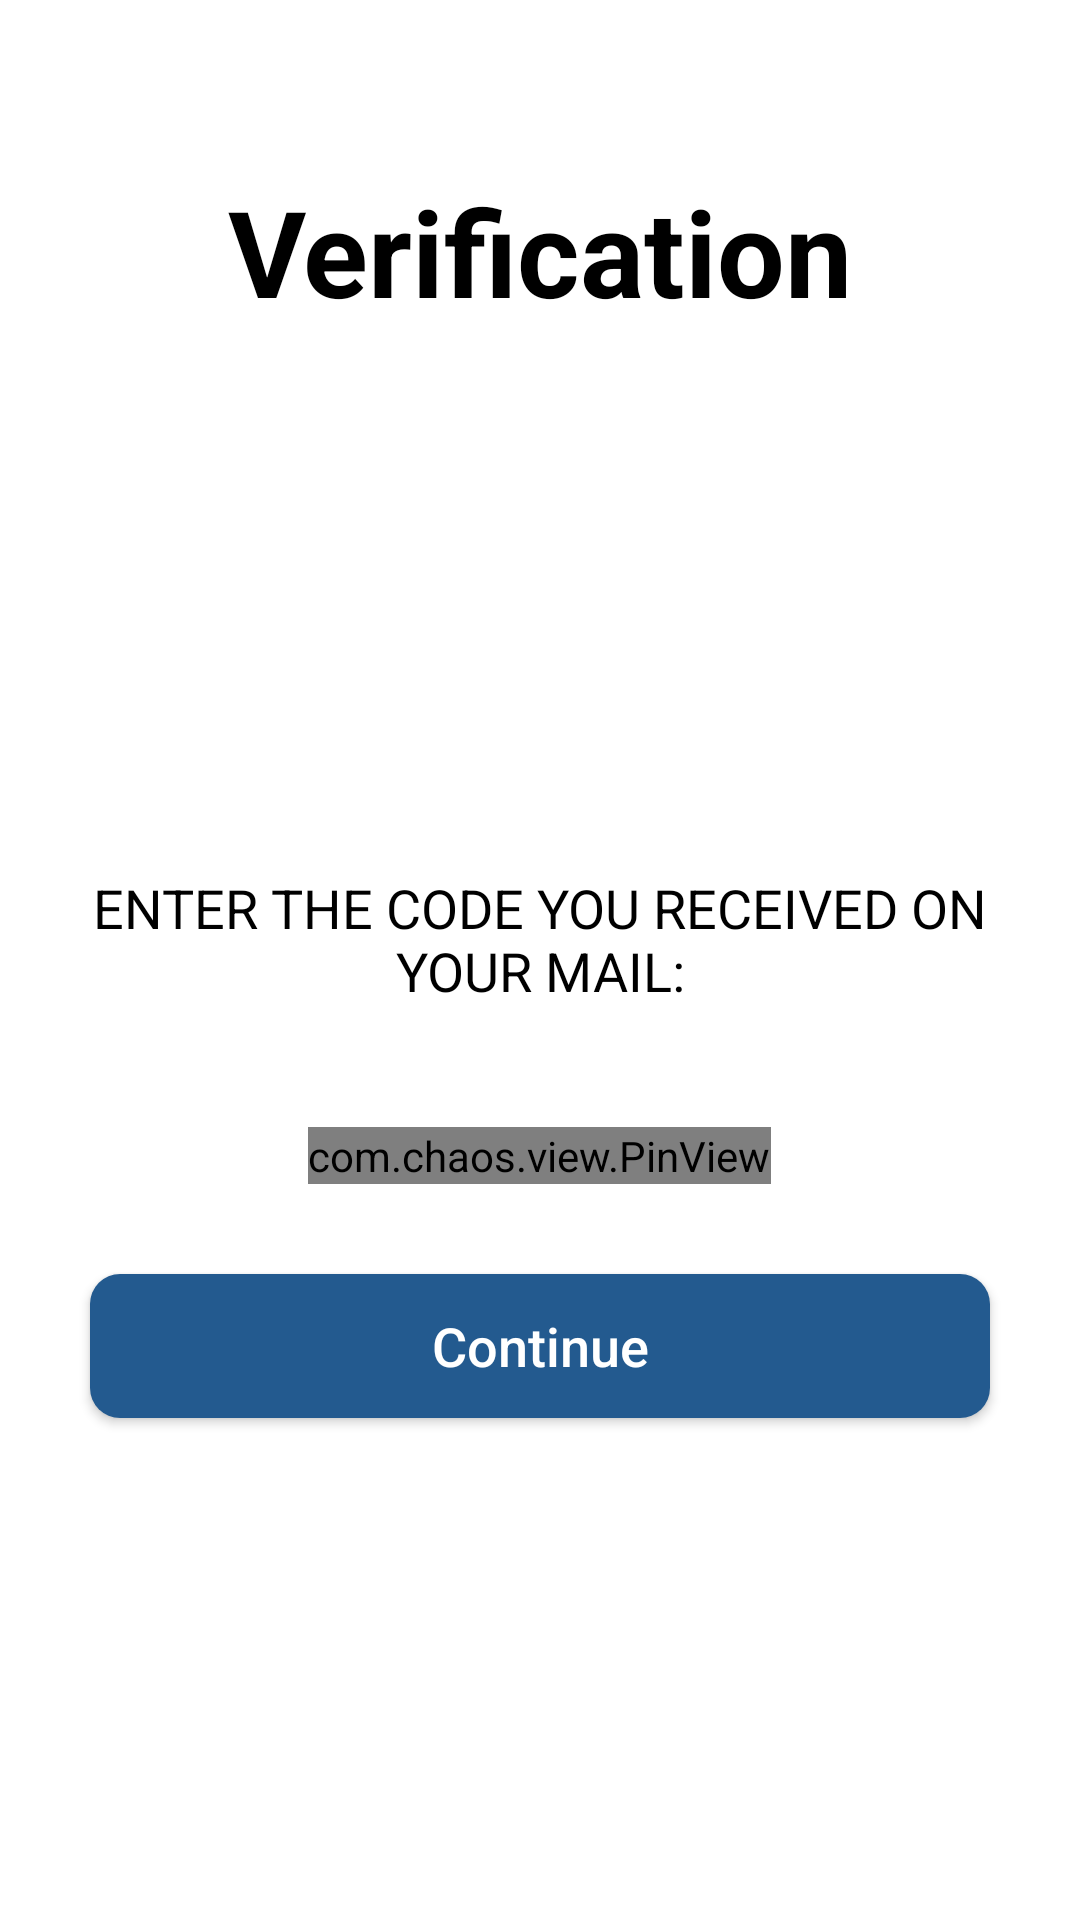

Android layout source for this screen:
<!-- AndroidManifest.xml: application theme Theme.AS_PRM_THIEN -->
<!-- res/layout/activity_otp_confirm.xml -->
<?xml version="1.0" encoding="utf-8"?>
<LinearLayout xmlns:android="http://schemas.android.com/apk/res/android"
    xmlns:app="http://schemas.android.com/apk/res-auto"
    xmlns:tools="http://schemas.android.com/tools"
    android:layout_width="match_parent"
    android:layout_height="match_parent"
    android:background="#FFFFFF"
    android:orientation="vertical"
    tools:context=".Login.OtpConfirmActivity">

    <LinearLayout
        android:layout_width="match_parent"
        android:layout_height="match_parent"
        android:layout_marginStart="10dp"
        android:layout_marginEnd="10dp"
        android:layout_marginBottom="130dp"
        android:gravity="center"
        android:orientation="vertical">

        <TextView
            android:layout_width="match_parent"
            android:layout_height="wrap_content"
            android:layout_marginTop="20dp"
            android:layout_marginBottom="10dp"
            android:gravity="center"
            android:text="Verification"
            android:textColor="@color/BlackText"
            android:textSize="40sp"
            android:textStyle="bold" />

        <ImageView
            android:layout_width="150dp"
            android:layout_height="150dp"
            android:src="@drawable/holder_image" />

        <TextView
            android:layout_width="match_parent"
            android:layout_height="wrap_content"
            android:layout_marginTop="20dp"
            android:gravity="center"
            android:text="Enter The Code You Received On Your Mail:"
            android:textAllCaps="true"
            android:textColor="@color/BlackText"
            android:textSize="18sp" />












        <com.chaos.view.PinView
            android:id="@+id/pinView"
            style="@style/PinWidget.PinView"
            android:layout_width="wrap_content"
            android:layout_height="wrap_content"
            android:layout_marginTop="40dp"
            android:cursorVisible="true"
            android:inputType="number"
            android:itemBackground="@color/cardView"
            app:cursorColor="@color/BlackText"
            app:hideLineWhenFilled="true"
            app:itemCount="6"
            app:itemHeight="50dp"
            app:itemRadius="5dp"
            app:itemWidth="40dp"
            app:lineColor="@color/BlackText" />

        
        
        
        
        
        
        
        
        
        
        
        

        <Button
            android:id="@+id/btn_verify"
            style="@style/buttonSignUp"
            android:layout_width="match_parent"
            android:layout_height="wrap_content"
            android:layout_marginStart="20dp"
            android:layout_marginTop="30dp"
            android:layout_marginEnd="20dp"
            android:text="Continue"
            android:textAllCaps="false"
            android:textSize="18sp" />


    </LinearLayout>

</LinearLayout>
<!-- resources referenced by this layout -->
<resources>
  <color name="BlackText">#000000</color>
  <color name="black">#000000</color>
  <color name="cardView">#FFFFFF</color>
  <style name="buttonGoogleLogin">
          <item name="android:background">@drawable/item_color_google_login</item>
          <item name="android:textColor">@color/BlackText</item>
          <item name="android:textStyle">normal</item>
      </style>
  <style name="buttonSignUp">
          <item name="android:background">@drawable/item_color_signup</item>
          <item name="android:textColor">@color/whiteTextColor</item>
          <item name="android:textStyle">normal</item>
      </style>
  <style name="Theme.AS_PRM_THIEN" parent="Base.Theme.AS_PRM_THIEN" />
  <!-- drawable item_color_google_login (drawable) -->
  <?xml version="1.0" encoding="utf-8"?>
  <shape xmlns:android="http://schemas.android.com/apk/res/android"
      android:shape="rectangle">
      <corners
          android:bottomLeftRadius="10dp"
          android:bottomRightRadius="10dp"
          android:topLeftRadius="10dp"
          android:topRightRadius="10dp" />
  
  
      <stroke
          android:width="1dp"
          android:color="#afb1b3" />
      <gradient
          android:angle="-0"
          android:centerColor="#ffffff"
          android:endColor="#ffffff"
          android:startColor="#ffffff" />
  
  </shape>
  <!-- drawable item_color_signup (drawable) -->
  <?xml version="1.0" encoding="utf-8"?>
  <shape xmlns:android="http://schemas.android.com/apk/res/android"
      android:shape="rectangle">
      <corners
          android:bottomLeftRadius="10dp"
          android:bottomRightRadius="10dp"
          android:topLeftRadius="10dp"
          android:topRightRadius="10dp" />
  
  
      <gradient
          android:angle="0"
          android:centerColor="#235a8f"
          android:endColor="#235a8f"
          android:startColor="#235a8f" />
  
  </shape>
  <color name="whiteTextColor">#fff</color>
  <style name="Base.Theme.AS_PRM_THIEN" parent="Theme.AppCompat.Light.NoActionBar">
          
          
      </style>
</resources>
